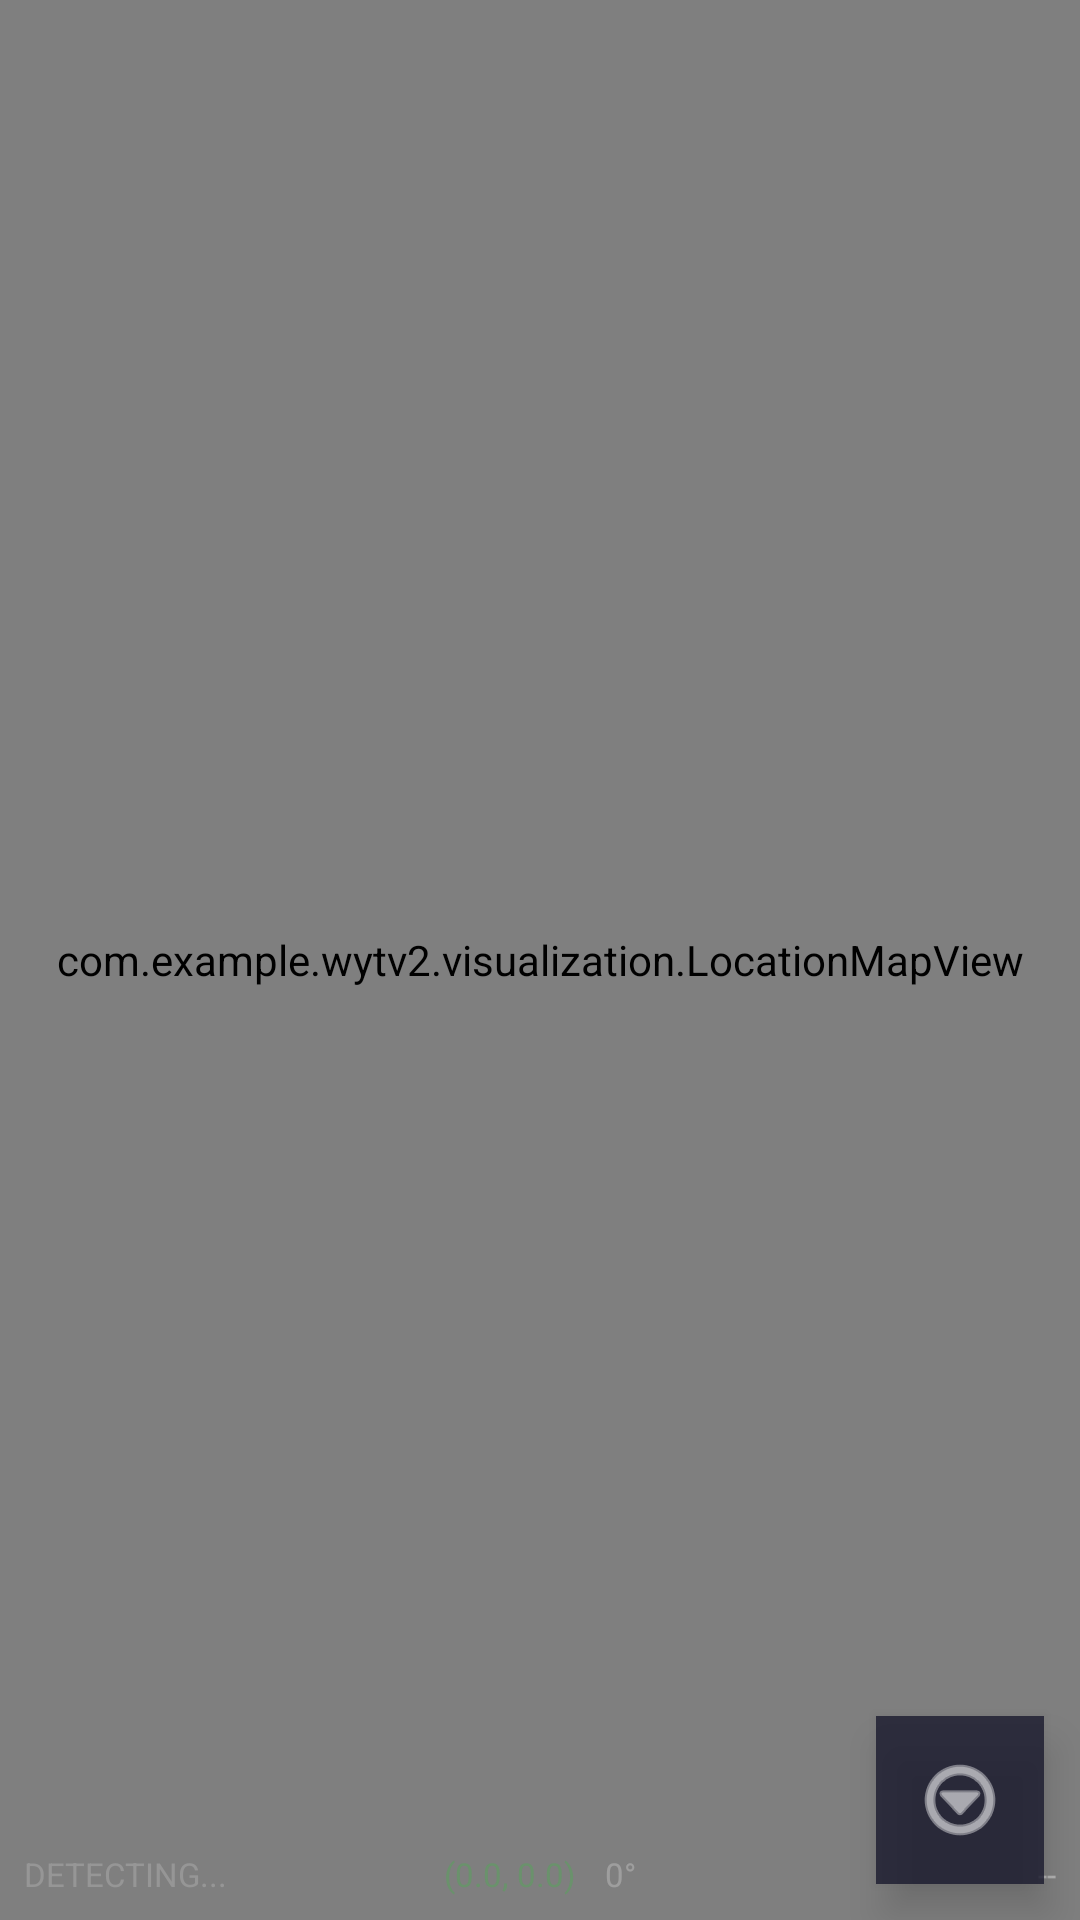

The Android layout XML behind this screen, and the referenced resources:
<!-- AndroidManifest.xml: application theme Theme.WYTV2 -->
<!-- res/layout/activity_main.xml -->
<?xml version="1.0" encoding="utf-8"?>
<FrameLayout xmlns:android="http://schemas.android.com/apk/res/android"
    android:layout_width="match_parent"
    android:layout_height="match_parent"
    android:background="#000000">

    
    <com.example.wytv2.visualization.LocationMapView
        android:id="@+id/location_map_view"
        android:layout_width="match_parent"
        android:layout_height="match_parent"
        android:background="#000000"/>

    
    <TextView
        android:id="@+id/tv_current_zone"
        android:layout_width="wrap_content"
        android:layout_height="wrap_content"
        android:layout_gravity="top|center_horizontal"
        android:layout_marginTop="12dp"
        android:paddingHorizontal="16dp"
        android:paddingVertical="6dp"
        android:background="#CC000000"
        android:textSize="15sp"
        android:textColor="#FFE040FB"
        android:textStyle="bold"
        android:visibility="gone"/>

    
    <TextView
        android:id="@+id/device_state"
        android:layout_width="wrap_content"
        android:layout_height="wrap_content"
        android:layout_gravity="bottom|start"
        android:layout_marginStart="8dp"
        android:layout_marginBottom="8dp"
        android:textSize="11sp"
        android:textColor="#88AAAAAA"
        android:text="DETECTING..."/>

    
    <LinearLayout
        android:layout_width="wrap_content"
        android:layout_height="wrap_content"
        android:layout_gravity="bottom|center_horizontal"
        android:layout_marginBottom="8dp"
        android:orientation="horizontal">

        <TextView
            android:id="@+id/tv_position_compact"
            android:layout_width="wrap_content"
            android:layout_height="wrap_content"
            android:text="(0.0, 0.0)"
            android:textSize="11sp"
            android:textColor="#664CAF50"
            android:layout_marginEnd="10dp"/>

        <TextView
            android:id="@+id/tv_heading_compact"
            android:layout_width="wrap_content"
            android:layout_height="wrap_content"
            android:text="0°"
            android:textSize="11sp"
            android:textColor="#66CCCCCC"/>

    </LinearLayout>

    
    <TextView
        android:id="@+id/tv_current_deviation"
        android:layout_width="wrap_content"
        android:layout_height="wrap_content"
        android:layout_gravity="bottom|end"
        android:layout_marginEnd="8dp"
        android:layout_marginBottom="8dp"
        android:textSize="11sp"
        android:textColor="#66FFFFFF"
        android:text="--"/>

    
    <ImageButton
        android:id="@+id/fab_menu"
        android:layout_width="56dp"
        android:layout_height="56dp"
        android:layout_gravity="bottom|end"
        android:layout_margin="12dp"
        android:layout_marginBottom="30dp"
        android:background="#CC1A1A2E"
        android:src="@android:drawable/ic_menu_more"
        android:tint="#FFFFFF"
        android:contentDescription="Menu"
        android:elevation="8dp"/>

    
    <LinearLayout
        android:id="@+id/menu_panel"
        android:layout_width="match_parent"
        android:layout_height="wrap_content"
        android:layout_gravity="bottom"
        android:orientation="vertical"
        android:background="#EE0D0D1A"
        android:paddingTop="16dp"
        android:paddingBottom="12dp"
        android:paddingHorizontal="12dp"
        android:visibility="gone"
        android:elevation="12dp">

        
        <LinearLayout
            android:layout_width="match_parent"
            android:layout_height="wrap_content"
            android:orientation="horizontal"
            android:gravity="end"
            android:layout_marginBottom="4dp">

            <ImageButton
                android:id="@+id/btn_close_menu"
                android:layout_width="32dp"
                android:layout_height="32dp"
                android:background="@android:color/transparent"
                android:src="@android:drawable/ic_menu_close_clear_cancel"
                android:tint="#AAFFFFFF"
                android:contentDescription="Close menu"
                android:scaleType="fitCenter"/>

        </LinearLayout>

        
        <LinearLayout
            android:layout_width="match_parent"
            android:layout_height="wrap_content"
            android:orientation="horizontal"
            android:layout_marginBottom="4dp">

            <Button
                android:id="@+id/btn_edit_map"
                android:layout_width="0dp"
                android:layout_height="48dp"
                android:layout_weight="1"
                android:text="✏️ Edit Map"
                android:textSize="13sp"
                android:backgroundTint="#1565C0"
                android:textColor="#FFFFFF"
                android:layout_marginEnd="8dp"/>

            <Button
                android:id="@+id/btn_alerts"
                android:layout_width="0dp"
                android:layout_height="48dp"
                android:layout_weight="1"
                android:text="🔔 Alerts"
                android:textSize="13sp"
                android:backgroundTint="#E65100"
                android:textColor="#FFFFFF"/>

        </LinearLayout>

        
        <LinearLayout
            android:id="@+id/edit_map_panel"
            android:layout_width="match_parent"
            android:layout_height="wrap_content"
            android:orientation="vertical"
            android:visibility="gone"
            android:background="#1A2A4A"
            android:paddingTop="8dp"
            android:paddingBottom="4dp"
            android:paddingHorizontal="8dp"
            android:layout_marginTop="4dp">

            
            <LinearLayout
                android:layout_width="match_parent"
                android:layout_height="wrap_content"
                android:orientation="horizontal"
                android:layout_marginBottom="6dp">

                <Button
                    android:id="@+id/btn_save_zone"
                    android:layout_width="0dp"
                    android:layout_height="44dp"
                    android:layout_weight="1"
                    android:text="📌 Save"
                    android:textSize="12sp"
                    android:backgroundTint="#6A1B9A"
                    android:textColor="#FFFFFF"
                    android:layout_marginEnd="6dp"/>

                <Button
                    android:id="@+id/btn_move_zone"
                    android:layout_width="0dp"
                    android:layout_height="44dp"
                    android:layout_weight="1"
                    android:text="↔ Move"
                    android:textSize="12sp"
                    android:backgroundTint="#37474F"
                    android:textColor="#FFFFFF"/>

            </LinearLayout>

            
            <LinearLayout
                android:layout_width="match_parent"
                android:layout_height="wrap_content"
                android:orientation="horizontal"
                android:layout_marginBottom="6dp">

                <Button
                    android:id="@+id/btn_switch_floor"
                    android:layout_width="0dp"
                    android:layout_height="44dp"
                    android:layout_weight="1"
                    android:text="🏢 Floor"
                    android:textSize="12sp"
                    android:backgroundTint="#00695C"
                    android:textColor="#FFFFFF"
                    android:layout_marginEnd="6dp"/>

                <Button
                    android:id="@+id/btn_calibrate_floor"
                    android:layout_width="0dp"
                    android:layout_height="44dp"
                    android:layout_weight="1"
                    android:text="🎯 Calibrate"
                    android:textSize="12sp"
                    android:backgroundTint="#BF360C"
                    android:textColor="#FFFFFF"/>

            </LinearLayout>

            
            <LinearLayout
                android:layout_width="match_parent"
                android:layout_height="wrap_content"
                android:orientation="horizontal"
                android:layout_marginTop="6dp">

                <Button
                    android:id="@+id/btn_manage_zones"
                    android:layout_width="0dp"
                    android:layout_height="40dp"
                    android:layout_weight="1"
                    android:text="🗂 Zones"
                    android:textSize="12sp"
                    android:backgroundTint="#37474F"
                    android:textColor="#FFFFFF"
                    android:layout_marginEnd="6dp"/>

                <Button
                    android:id="@+id/btn_center_view"
                    android:layout_width="0dp"
                    android:layout_height="40dp"
                    android:layout_weight="1"
                    android:text="🎯 Center"
                    android:textSize="12sp"
                    android:backgroundTint="#1565C0"
                    android:textColor="#FFFFFF"/>

            </LinearLayout>

            
            <LinearLayout
                android:layout_width="match_parent"
                android:layout_height="wrap_content"
                android:orientation="horizontal"
                android:layout_marginTop="6dp">

                <Button
                    android:id="@+id/btn_clear_path"
                    android:layout_width="0dp"
                    android:layout_height="40dp"
                    android:layout_weight="1"
                    android:text="🗑 Clear Path"
                    android:textSize="12sp"
                    android:backgroundTint="#B71C1C"
                    android:textColor="#FFFFFF"
                    android:layout_marginEnd="6dp"/>

                <Button
                    android:id="@+id/btn_toggle_path"
                    android:layout_width="0dp"
                    android:layout_height="40dp"
                    android:layout_weight="1"
                    android:text="〰 Path: ON"
                    android:textSize="12sp"
                    android:backgroundTint="#2E7D32"
                    android:textColor="#FFFFFF"/>

            </LinearLayout>

        </LinearLayout>

    </LinearLayout>


</FrameLayout>
<!-- resources referenced by this layout -->
<resources>
  <style name="Theme.WYTV2" parent="Theme.MaterialComponents.DayNight.DarkActionBar">
          
          <item name="colorPrimary">@color/purple_500</item>
          <item name="colorPrimaryVariant">@color/purple_700</item>
          <item name="colorOnPrimary">@color/white</item>
          
          <item name="colorSecondary">@color/teal_200</item>
          <item name="colorSecondaryVariant">@color/teal_700</item>
          <item name="colorOnSecondary">@color/black</item>
          
          <item name="android:statusBarColor">?attr/colorPrimaryVariant</item>
          
      </style>
  <!-- not gathered from this repository: default colours our renderer supplied (Android Studio template values) -->
  <color name="purple_500">#FF6200EE</color>
  <color name="purple_700">#FF3700B3</color>
  <color name="teal_200">#FF03DAC5</color>
  <color name="teal_700">#FF018786</color>
  <color name="black">#FF000000</color>
  <color name="white">#FFFFFFFF</color>
</resources>
